Photos from the image-classification dataset "dataset-daun-sirih-dan-belimbing" in the GitHub repository krisnawyu/dataset-daun-sirih-dan-belimbing. Its 2 classes are: daun blimbing wuluh, daun sirih.

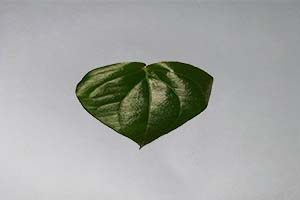
Label: daun sirih

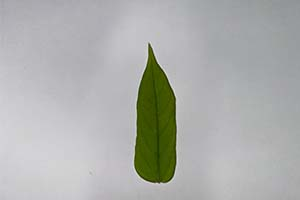
Label: daun blimbing wuluh

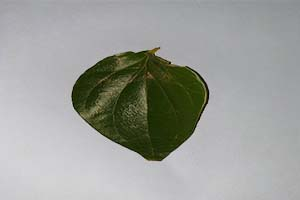
Label: daun sirih

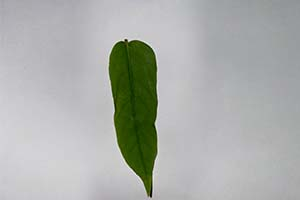
Label: daun blimbing wuluh

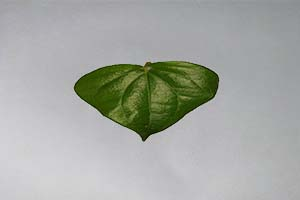
Label: daun sirih

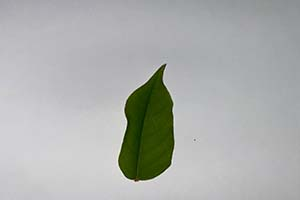
Label: daun blimbing wuluh
